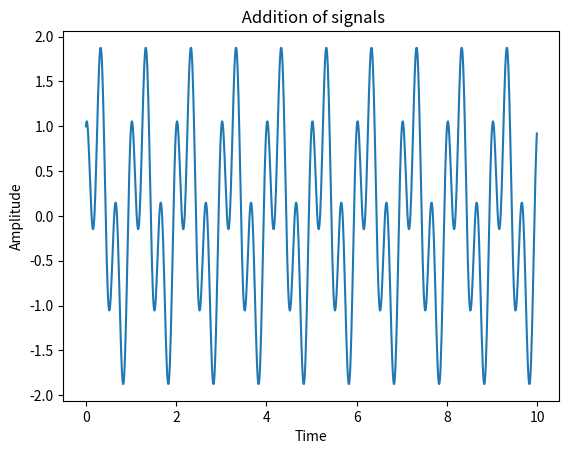

Recreate this plot in Python.
# ADDITION OF TWO SIGNALS

import matplotlib.pyplot as plt
import numpy as np
fig, axs = plt.subplots()
dt = 0.01
t = np.arange(0, 10, dt)
x1 = np.cos(6 * np.pi * t)
x2 = np.sin(2 * np.pi * t)
y1 = x1+x2
axs.set_title(" Addition of signals")
axs.plot(t, y1, color='C0')
axs.set_xlabel("Time")
axs.set_ylabel("Amplitude")
plt.show()
